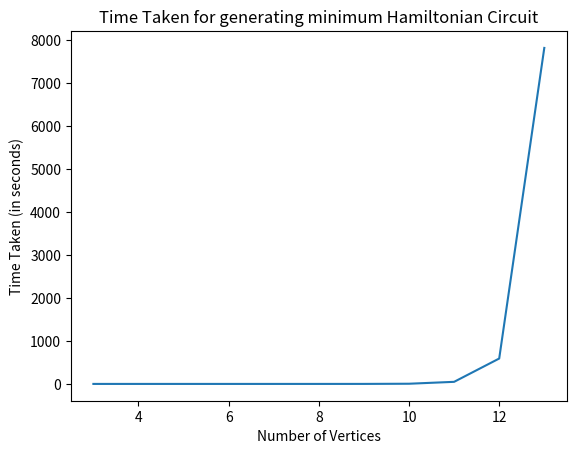

Write the Python code that produced this figure.
import matplotlib.pyplot as plt

v = [3, 4, 5, 6, 7, 8, 9, 10, 11, 12, 13]
t = [1.8008999177254736e-05, 3.616199683165178e-05, 0.00014762800128664821, 0.0009160240006167442, 0.0060122930008219555, 0.05050924500392284, 0.4120638020031038, 4.373493354003585, 48.617937107002945, 590.928217464003, 7817.853531592002]


plt.plot(v,t)
plt.xlabel("Number of Vertices")
plt.ylabel("Time Taken (in seconds)")
plt.title("Time Taken for generating minimum Hamiltonian Circuit")
plt.show()

